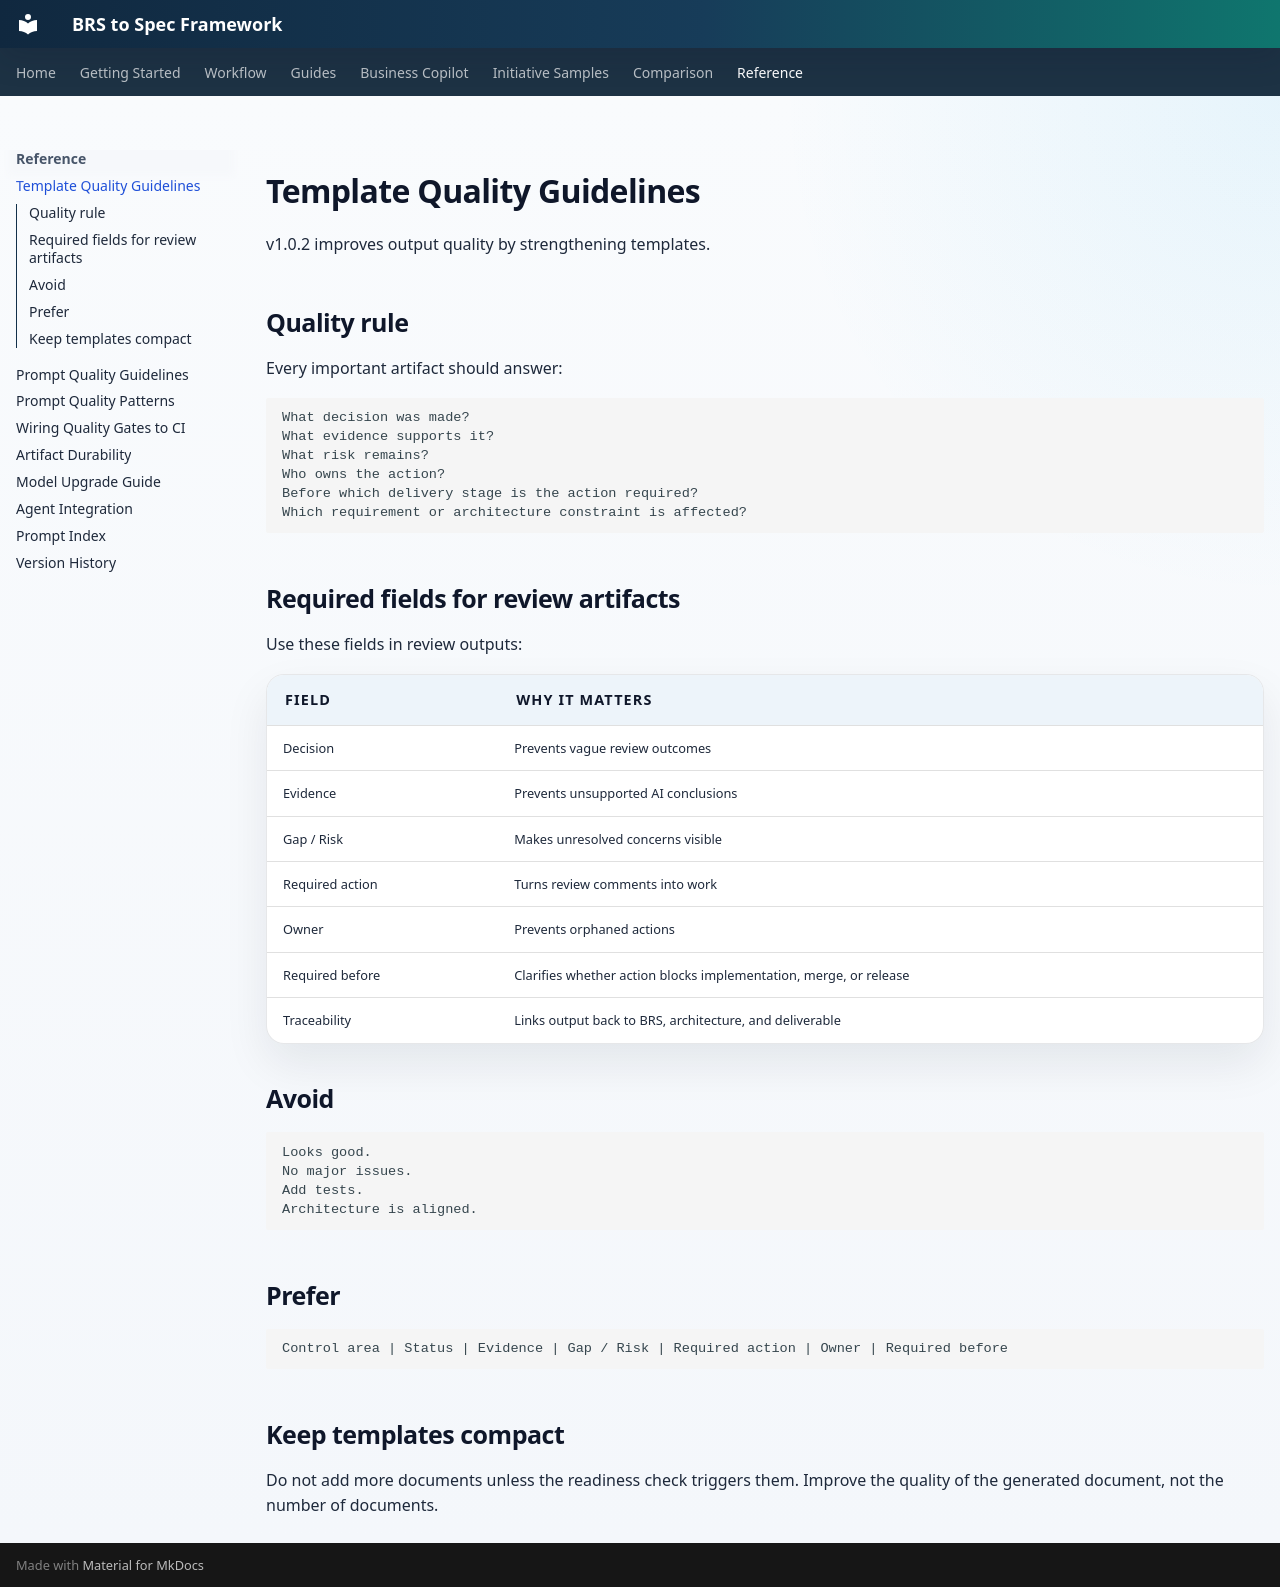

repository: nicobit/brs-to-spec · page: 11-template-quality-guidelines/index.html · generator: mkdocs

# Template Quality Guidelines

v1.0.2 improves output quality by strengthening templates.

## Quality rule

Every important artifact should answer:

```text
What decision was made?
What evidence supports it?
What risk remains?
Who owns the action?
Before which delivery stage is the action required?
Which requirement or architecture constraint is affected?
```

## Required fields for review artifacts

Use these fields in review outputs:

| Field | Why it matters |
|---|---|
| Decision | Prevents vague review outcomes |
| Evidence | Prevents unsupported AI conclusions |
| Gap / Risk | Makes unresolved concerns visible |
| Required action | Turns review comments into work |
| Owner | Prevents orphaned actions |
| Required before | Clarifies whether action blocks implementation, merge, or release |
| Traceability | Links output back to BRS, architecture, and deliverable |

## Avoid

```text
Looks good.
No major issues.
Add tests.
Architecture is aligned.
```

## Prefer

```text
Control area | Status | Evidence | Gap / Risk | Required action | Owner | Required before
```

## Keep templates compact

Do not add more documents unless the readiness check triggers them.
Improve the quality of the generated document, not the number of documents.
